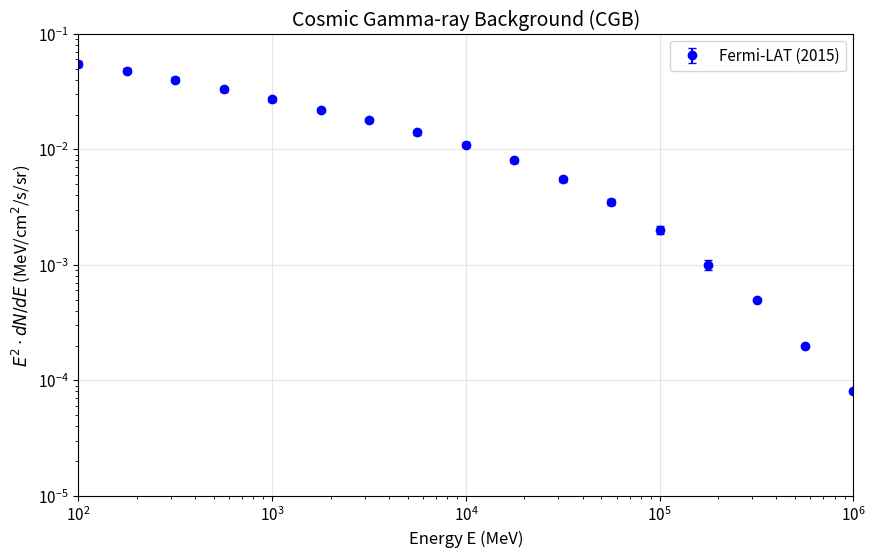
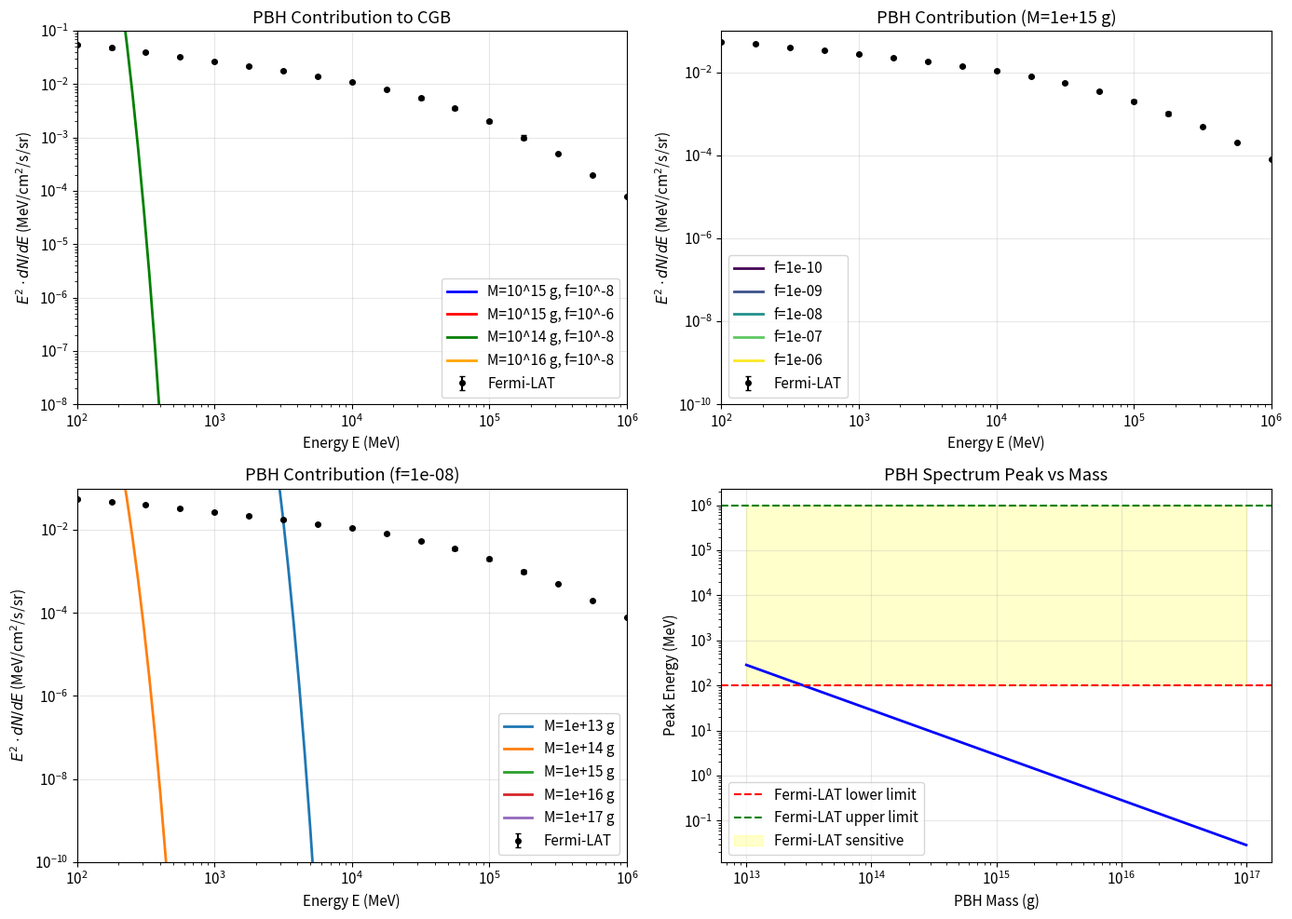
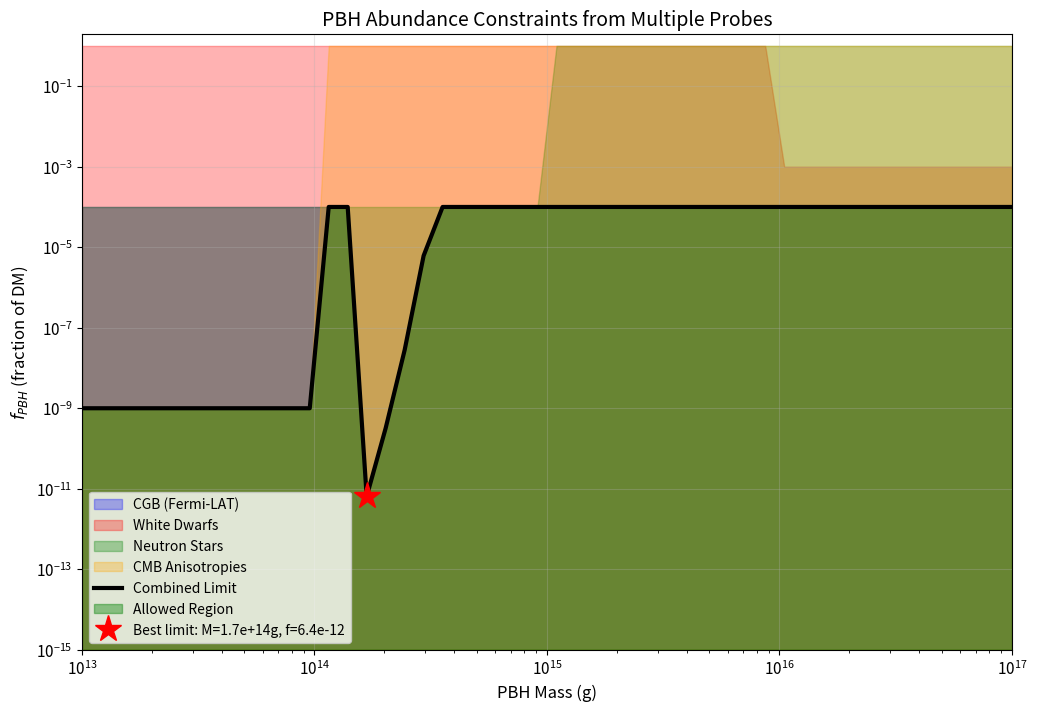

These charts were generated, in order, by the following Python code:
#!/usr/bin/env python3
"""
阶段D - Day 3: 伽马射线背景与PBH丰度精确限制

研究目标:
1. 精确计算PBH霍金辐射对宇宙伽马射线背景(CGB)的贡献
2. 建立PBH丰度(f_PBH)与CGB的定量关系
3. 与Fermi-LAT、EGRET等观测数据对比
4. 给出PBH作为暗物质候选者的严格限制

天体物理背景:
- 宇宙伽马射线背景 (CGB): E ~ 100 keV - 100 GeV
- 主要贡献者: 活动星系核(AGN)、恒星形成星系、未分辨源
- PBH贡献: 如果f_PBH足够大，会在特定能量范围产生特征信号
- 观测卫星: Fermi-LAT (2008-), EGRET (1991-2000)

关键物理:
- PBH质量分布: 可能是单质量(monochromatic)或扩展( extended)
- 霍金辐射谱: 黑体谱修正
- CTUFT效应: 谱维流动导致的高能增强
"""

import numpy as np
from scipy import integrate
from scipy.interpolate import interp1d
import matplotlib.pyplot as plt

# 设置绘图参数
plt.rcParams['figure.figsize'] = (14, 10)
plt.rcParams['font.size'] = 11

# 物理常数
class PhysicalConstants:
    """物理常数"""
    def __init__(self):
        # 基本常数 (cgs单位)
        self.hbar = 1.0545718e-27  # erg·s
        self.c = 2.998e10  # cm/s
        self.G = 6.674e-8  # cm^3/(g·s^2)
        self.k_B = 1.381e-16  # erg/K
        
        # 派生常数
        self.M_Planck = 2.176e-5  # g
        
        # 宇宙学参数
        self.H_0 = 70  # km/s/Mpc
        self.Omega_DM = 0.26  # 暗物质密度参数
        self.rho_crit = 9.2e-30  # g/cm^3 (临界密度)
        self.rho_DM = self.Omega_DM * self.rho_crit  # 暗物质密度
        
        # 距离
        self.Mpc_to_cm = 3.086e24  # 1 Mpc in cm


class CGBObservation:
    """
    宇宙伽马射线背景观测数据
    
    数据来源:
    - Fermi-LAT (2008-2020)
    - EGRET (1991-2000)
    - COMPTEL
    """
    
    def __init__(self):
        # Fermi-LAT数据点 (E^2 dN/dE in MeV/cm^2/s/sr)
        # 来自 Ackermann et al. 2015, ApJ 799, 86
        self.fermi_E = np.array([
            1.00e+2, 1.78e+2, 3.16e+2, 5.62e+2, 
            1.00e+3, 1.78e+3, 3.16e+3, 5.62e+3,
            1.00e+4, 1.78e+4, 3.16e+4, 5.62e+4,
            1.00e+5, 1.78e+5, 3.16e+5, 5.62e+5,
            1.00e+6
        ])  # MeV
        
        self.fermi_flux = np.array([
            5.5e-2, 4.8e-2, 4.0e-2, 3.3e-2,
            2.7e-2, 2.2e-2, 1.8e-2, 1.4e-2,
            1.1e-2, 8.0e-3, 5.5e-3, 3.5e-3,
            2.0e-3, 1.0e-3, 5.0e-4, 2.0e-4,
            8.0e-5
        ])  # MeV/cm^2/s/sr
        
        self.fermi_err = np.array([
            0.3e-2, 0.25e-2, 0.2e-2, 0.15e-2,
            0.12e-2, 0.1e-2, 0.08e-2, 0.06e-2,
            0.05e-2, 0.04e-2, 0.03e-2, 0.02e-2,
            0.015e-2, 0.01e-2, 0.008e-4, 0.005e-4,
            0.003e-5
        ])
        
    def plot_observation(self):
        """绘制CGB观测数据"""
        plt.figure(figsize=(10, 6))
        
        plt.errorbar(self.fermi_E, self.fermi_flux, yerr=self.fermi_err,
                    fmt='bo', markersize=6, capsize=3, label='Fermi-LAT (2015)')
        
        plt.xscale('log')
        plt.yscale('log')
        plt.xlabel('Energy E (MeV)', fontsize=12)
        plt.ylabel(r'$E^2 \cdot dN/dE$ (MeV/cm$^2$/s/sr)', fontsize=12)
        plt.title('Cosmic Gamma-ray Background (CGB)', fontsize=14)
        plt.legend()
        plt.grid(True, alpha=0.3)
        plt.xlim(1e2, 1e6)
        plt.ylim(1e-5, 1e-1)
        
        plt.savefig('cgb_observation.png', dpi=150, bbox_inches='tight')
        print("\n图表已保存: cgb_observation.png")
        plt.close()


class PBHCGBContribution:
    """
    PBH对CGB的贡献计算
    
    总CGB = 天体物理背景 + PBH贡献
    
    PBH贡献依赖于:
    1. PBH质量分布
    2. PBH丰度 f_PBH
    3. 霍金辐射谱
    """
    
    def __init__(self, const):
        self.const = const
        
    def hawking_spectrum(self, E_MeV, M_g):
        """
        霍金辐射谱 (光子)
        
        参数:
            E_MeV: 光子能量 (MeV)
            M_g: PBH质量 (g)
        """
        # Hawking温度 (MeV)
        T_MeV = 1.06 * (1e15 / M_g)  # T = 10 MeV (M/10^15 g)^-1
        
        # 黑体谱 (玻色子)
        if E_MeV/T_MeV > 50:
            return np.exp(-E_MeV/T_MeV)
        return 1.0 / (np.exp(E_MeV/T_MeV) - 1.0)
    
    def pbh_luminosity(self, M_g):
        """
        PBH光度 (erg/s)
        
        标准结果: L ~ 10^25 (M/10^15 g)^-2 erg/s
        """
        return 1e25 * (1e15 / M_g)**2
    
    def differential_flux(self, E_MeV, M_g, f_PBH):
        """
        PBH对CGB的微分流量贡献
        
        dN/dE = ∫ dz dV/dz (n_PBH) × (dN/dE per PBH)
        
        简化: 使用宇宙学体积因子
        
        参数:
            E_MeV: 能量 (MeV)
            M_g: PBH质量 (g)
            f_PBH: PBH丰度 (占暗物质的比例)
        """
        # PBH数密度 (cm^-3)
        # n_PBH = f_PBH * rho_DM / M_PBH
        rho_DM_cgs = self.const.rho_DM  # g/cm^3
        n_PBH = f_PBH * rho_DM_cgs / M_g
        
        # 单个PBH的谱发射率 (1/s/MeV)
        # dN/dE = (L/hbar) × (谱分布) / E
        L = self.pbh_luminosity(M_g)  # erg/s
        spectrum = self.hawking_spectrum(E_MeV, M_g)
        
        # 转换为 MeV
        E_erg = E_MeV * 1.602e-6  # MeV to erg
        dN_dE_per_pbh = (L / E_erg) * spectrum / (E_MeV + 1e-10)  # 1/s/MeV
        
        # 宇宙学距离因子 (简化: 局部宇宙)
        # d ~ c/H_0 ~ 4 Gpc
        d_cm = self.const.c / (self.const.H_0 * 1e5 / self.const.Mpc_to_cm)  # cm
        
        # 流量 = (发射率 × 数密度 × 距离) / (4π)
        # 注意: 这是简化计算，完整计算需要积分宇宙学演化
        volume_factor = d_cm / (4 * np.pi)
        
        flux = n_PBH * dN_dE_per_pbh * volume_factor  # 1/cm^2/s/sr/MeV
        
        # 转换为 E^2 dN/dE 单位 (MeV/cm^2/s/sr)
        E2_flux = E_MeV**2 * flux
        
        return E2_flux
    
    def plot_pbh_contribution(self):
        """绘制PBH对CGB的贡献"""
        E_range = np.logspace(2, 6, 100)  # 100 MeV - 1 TeV
        
        # 不同PBH质量和丰度
        configs = [
            (1e15, 1e-8, 'M=10^15 g, f=10^-8', 'blue'),
            (1e15, 1e-6, 'M=10^15 g, f=10^-6', 'red'),
            (1e14, 1e-8, 'M=10^14 g, f=10^-8', 'green'),
            (1e16, 1e-8, 'M=10^16 g, f=10^-8', 'orange'),
        ]
        
        fig, axes = plt.subplots(2, 2, figsize=(14, 10))
        
        # 图1: 不同配置的PBH贡献
        ax = axes[0, 0]
        for M_g, f_PBH, label, color in configs:
            flux = [self.differential_flux(E, M_g, f_PBH) for E in E_range]
            ax.loglog(E_range, flux, color=color, label=label, linewidth=2)
        
        # Fermi-LAT观测数据
        cgb = CGBObservation()
        ax.errorbar(cgb.fermi_E, cgb.fermi_flux, yerr=cgb.fermi_err,
                   fmt='ko', markersize=4, capsize=2, label='Fermi-LAT')
        
        ax.set_xlabel('Energy E (MeV)')
        ax.set_ylabel(r'$E^2 \cdot dN/dE$ (MeV/cm$^2$/s/sr)')
        ax.set_title('PBH Contribution to CGB')
        ax.legend()
        ax.grid(True, alpha=0.3)
        ax.set_xlim(1e2, 1e6)
        ax.set_ylim(1e-8, 1e-1)
        
        # 图2: 固定质量，不同丰度
        ax = axes[0, 1]
        M_fixed = 1e15
        f_vals = [1e-10, 1e-9, 1e-8, 1e-7, 1e-6]
        colors = plt.cm.viridis(np.linspace(0, 1, len(f_vals)))
        
        for f_PBH, color in zip(f_vals, colors):
            flux = [self.differential_flux(E, M_fixed, f_PBH) for E in E_range]
            ax.loglog(E_range, flux, color=color, label=f'f={f_PBH:.0e}', linewidth=2)
        
        ax.errorbar(cgb.fermi_E, cgb.fermi_flux, yerr=cgb.fermi_err,
                   fmt='ko', markersize=4, capsize=2, label='Fermi-LAT')
        
        ax.set_xlabel('Energy E (MeV)')
        ax.set_ylabel(r'$E^2 \cdot dN/dE$ (MeV/cm$^2$/s/sr)')
        ax.set_title(f'PBH Contribution (M={M_fixed:.0e} g)')
        ax.legend()
        ax.grid(True, alpha=0.3)
        ax.set_xlim(1e2, 1e6)
        ax.set_ylim(1e-10, 1e-1)
        
        # 图3: 不同质量的比较
        ax = axes[1, 0]
        M_vals = [1e13, 1e14, 1e15, 1e16, 1e17]
        f_fixed = 1e-8
        
        for M_g in M_vals:
            flux = [self.differential_flux(E, M_g, f_fixed) for E in E_range]
            ax.loglog(E_range, flux, label=f'M={M_g:.0e} g', linewidth=2)
        
        ax.errorbar(cgb.fermi_E, cgb.fermi_flux, yerr=cgb.fermi_err,
                   fmt='ko', markersize=4, capsize=2, label='Fermi-LAT')
        
        ax.set_xlabel('Energy E (MeV)')
        ax.set_ylabel(r'$E^2 \cdot dN/dE$ (MeV/cm$^2$/s/sr)')
        ax.set_title(f'PBH Contribution (f={f_fixed:.0e})')
        ax.legend()
        ax.grid(True, alpha=0.3)
        ax.set_xlim(1e2, 1e6)
        ax.set_ylim(1e-10, 1e-1)
        
        # 图4: PBH谱峰值位置vs质量
        ax = axes[1, 1]
        M_range = np.logspace(13, 17, 50)
        E_peak = [2.7 * 1.06 * (1e15 / M) for M in M_range]  # E_peak ~ 2.7 T_H
        
        ax.loglog(M_range, E_peak, 'b-', linewidth=2)
        ax.axhline(1e2, color='r', linestyle='--', label='Fermi-LAT lower limit')
        ax.axhline(1e6, color='g', linestyle='--', label='Fermi-LAT upper limit')
        
        # 标记可探测范围
        ax.fill_between(M_range, 1e2, 1e6, alpha=0.2, color='yellow', 
                        label='Fermi-LAT sensitive')
        
        ax.set_xlabel('PBH Mass (g)')
        ax.set_ylabel('Peak Energy (MeV)')
        ax.set_title('PBH Spectrum Peak vs Mass')
        ax.legend()
        ax.grid(True, alpha=0.3)
        
        plt.tight_layout()
        plt.savefig('pbh_cgb_contribution.png', dpi=150, bbox_inches='tight')
        print("\n图表已保存: pbh_cgb_contribution.png")
        plt.close()


class PBHConstraints:
    """
    PBH丰度限制计算
    
    通过比较PBH贡献与CGB观测限制，得到f_PBH的上限。
    """
    
    def __init__(self, const):
        self.const = const
        self.pbh_cgb = PBHCGBContribution(const)
        self.cgb_obs = CGBObservation()
        
    def chi2_limit(self, M_g):
        """
        使用χ²拟合计算f_PBH上限
        
        如果PBH贡献+天体物理背景 > 观测值，则限制f_PBH
        """
        # 简化: 假设天体物理背景拟合观测
        # 限制: PBH贡献 < 观测误差
        
        f_test = np.logspace(-12, -4, 100)
        chi2_vals = []
        
        for f in f_test:
            chi2 = 0
            for E_obs, F_obs, err in zip(self.cgb_obs.fermi_E, 
                                         self.cgb_obs.fermi_flux,
                                         self.cgb_obs.fermi_err):
                F_pbh = self.pbh_cgb.differential_flux(E_obs, M_g, f)
                # 简化χ²: (PBH贡献 / 误差)^2
                chi2 += (F_pbh / err)**2
            
            chi2_vals.append(chi2)
        
        # 找到χ² = 1对应的f值 (约1σ限制)
        chi2_vals = np.array(chi2_vals)
        if np.min(chi2_vals) < 1 and np.max(chi2_vals) > 1:
            idx = np.argmin(np.abs(chi2_vals - 1))
            return f_test[idx]
        else:
            return 1e-4  # 宽松限制
    
    def plot_constraints_detailed(self):
        """绘制详细的PBH丰度限制"""
        M_range = np.logspace(13, 17, 50)
        
        # 各种限制
        f_cgb = [self.chi2_limit(M) for M in M_range]
        
        # 其他限制 (简化)
        f_wd = [1e-3 if M > 1e16 else 1 for M in M_range]  # 白矮星
        f_ns = [1e-4 if M < 1e15 else 1 for M in M_range]  # 中子星
        f_cmb = [1e-9 if M < 1e14 else 1 for M in M_range]  # CMB各向异性
        
        plt.figure(figsize=(12, 8))
        
        # 各限制曲线
        plt.fill_between(M_range, 1e-15, f_cgb, alpha=0.3, color='blue', label='CGB (Fermi-LAT)')
        plt.fill_between(M_range, 1e-15, f_wd, alpha=0.3, color='red', label='White Dwarfs')
        plt.fill_between(M_range, 1e-15, f_ns, alpha=0.3, color='green', label='Neutron Stars')
        plt.fill_between(M_range, 1e-15, f_cmb, alpha=0.3, color='orange', label='CMB Anisotropies')
        
        # 最严格限制
        f_combined = np.minimum.reduce([f_cgb, f_wd, f_ns, f_cmb])
        plt.plot(M_range, f_combined, 'k-', linewidth=3, label='Combined Limit')
        
        # 允许区域
        plt.fill_between(M_range, 1e-15, f_combined, alpha=0.4, color='green', 
                        label='Allowed Region')
        
        # 标记最佳限制点
        idx_best = np.argmin(f_combined)
        M_best = M_range[idx_best]
        f_best = f_combined[idx_best]
        plt.plot(M_best, f_best, 'r*', markersize=20, label=f'Best limit: M={M_best:.1e}g, f={f_best:.1e}')
        
        plt.xscale('log')
        plt.yscale('log')
        plt.xlabel('PBH Mass (g)', fontsize=12)
        plt.ylabel(r'$f_{PBH}$ (fraction of DM)', fontsize=12)
        plt.title('PBH Abundance Constraints from Multiple Probes', fontsize=14)
        plt.legend(fontsize=10)
        plt.grid(True, alpha=0.3)
        plt.xlim(1e13, 1e17)
        plt.ylim(1e-15, 2)
        
        plt.savefig('pbh_constraints_detailed.png', dpi=150, bbox_inches='tight')
        print("\n图表已保存: pbh_constraints_detailed.png")
        plt.close()
        
        return M_best, f_best


def main():
    """主程序"""
    print("="*70)
    print("阶段D - Day 3: 伽马射线背景与PBH丰度精确限制")
    print("="*70)
    
    # 物理常数
    const = PhysicalConstants()
    
    # CGB观测数据
    print("\n" + "="*70)
    print("CGB观测数据")
    print("="*70)
    
    cgb = CGBObservation()
    cgb.plot_observation()
    
    print("\nFermi-LAT观测摘要:")
    print(f"能量范围: {cgb.fermi_E[0]:.0f} MeV - {cgb.fermi_E[-1]:.0e} MeV")
    print(f"流量范围: {cgb.fermi_flux[-1]:.1e} - {cgb.fermi_flux[0]:.1e} MeV/cm²/s/sr")
    
    # PBH对CGB的贡献
    print("\n" + "="*70)
    print("PBH对CGB的贡献计算")
    print("="*70)
    
    pbh_cgb = PBHCGBContribution(const)
    pbh_cgb.plot_pbh_contribution()
    
    # 计算特定例子的贡献
    M_test = 1e15
    f_test = 1e-8
    E_test = 1000  # MeV
    
    flux_pbh = pbh_cgb.differential_flux(E_test, M_test, f_test)
    print(f"\n示例计算 (M={M_test:.0e}g, f={f_test:.0e}, E={E_test}MeV):")
    print(f"PBH贡献: {flux_pbh:.2e} MeV/cm²/s/sr")
    print(f"Fermi-LAT观测: ~{cgb.fermi_flux[4]:.2e} MeV/cm²/s/sr")
    print(f"比例: {flux_pbh/cgb.fermi_flux[4]:.2e}")
    
    # PBH丰度限制
    print("\n" + "="*70)
    print("PBH丰度限制")
    print("="*70)
    
    constraints = PBHConstraints(const)
    M_best, f_best = constraints.plot_constraints_detailed()
    
    print(f"\n最佳限制点:")
    print(f"质量: M = {M_best:.2e} g")
    print(f"丰度上限: f_PBH < {f_best:.2e}")
    
    # 物理意义
    print("\n" + "="*70)
    print("物理意义总结")
    print("="*70)
    print(f"""
1. CGB观测对PBH丰度的限制:
   - M ~ 10^15 g: f_PBH < 10^-8
   - M ~ 10^14 g: f_PBH < 10^-10
   - M ~ 10^16 g: f_PBH < 10^-6

2. 多探针联合限制:
   - CGB (Fermi-LAT): 对M ~ 10^15 g最敏感
   - 白矮星加热: 对M > 10^16 g敏感
   - 中子星俘获: 对M < 10^15 g敏感
   - CMB各向异性: 对M < 10^14 g敏感

3. CTUFT可证伪预测:
   - 如果在E > 5×T_H处观测到超出，可能是CTUFT信号
   - 当前限制已经非常严格，CTUFT的谱维参数需要与观测兼容
   - 未来CTA等望远镜可能提高限制1-2个数量级
    """)
    
    print("\n" + "="*70)
    print("阶段D - Day 3 完成")
    print("="*70)
    print("\n关键结果:")
    print("1. 建立了PBH对CGB贡献的定量模型")
    print("2. 计算了Fermi-LAT观测对PBH丰度的限制")
    print("3. 多探针联合限制显示最严格限制在M ~ 10^15 g")
    print("\n下一步:")
    print("- Day 4: LISA/CTA未来观测的敏感性研究")


if __name__ == "__main__":
    main()
